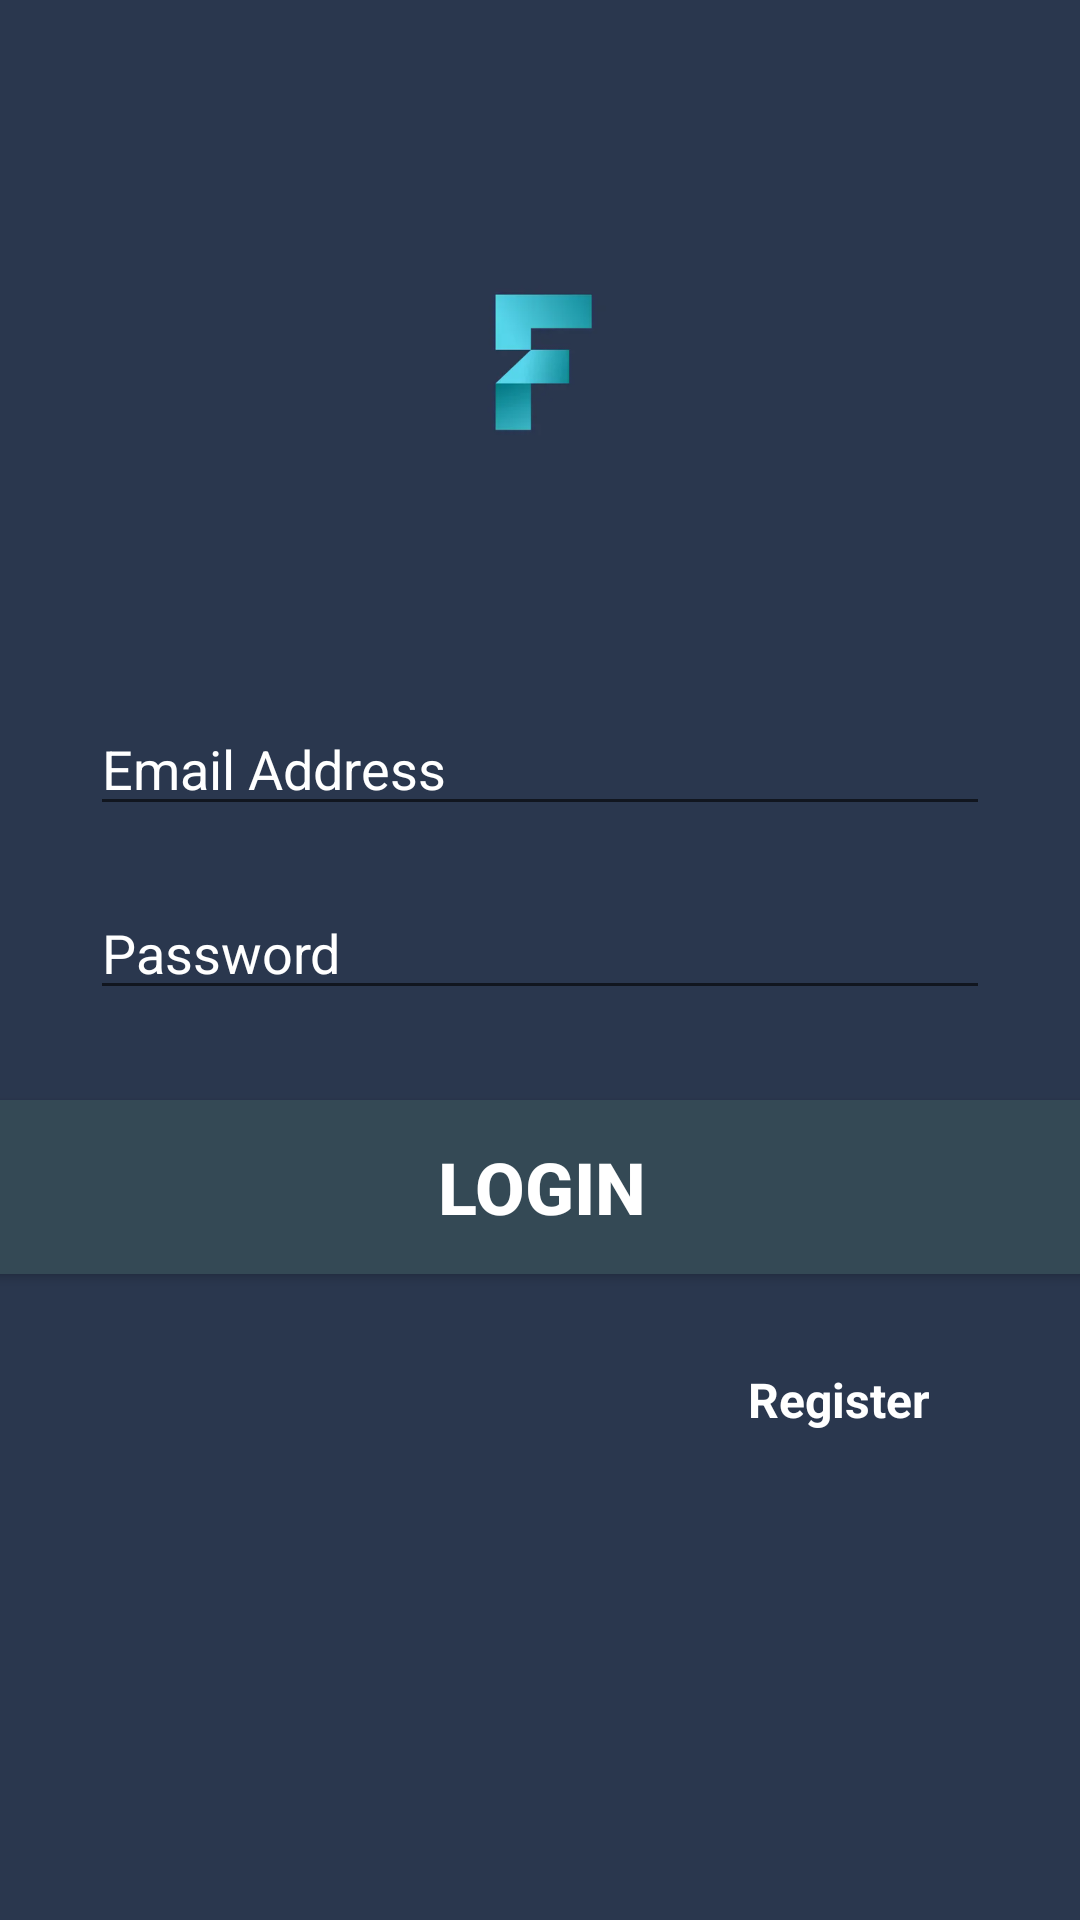

Write the Android layout XML for this screen, with the resource values it uses.
<!-- AndroidManifest.xml: application theme Theme.Testbro -->
<!-- res/layout/activity_main.xml -->
<?xml version="1.0" encoding="utf-8"?>
<androidx.constraintlayout.widget.ConstraintLayout xmlns:android="http://schemas.android.com/apk/res/android"
    xmlns:app="http://schemas.android.com/apk/res-auto"
    xmlns:tools="http://schemas.android.com/tools"
    android:layout_width="match_parent"
    android:layout_height="match_parent"
    android:background="@color/dark_background"
    tools:context=".MainActivity">

    <ImageView
        android:id="@+id/banner"
        android:layout_width="105dp"
        android:layout_height="110dp"
        android:layout_marginTop="64dp"
        android:fontFamily="sans-serif-black"
        android:src="@drawable/fifthbrologo"
        app:layout_constraintLeft_toLeftOf="parent"
        app:layout_constraintRight_toRightOf="parent"
        app:layout_constraintTop_toTopOf="parent" />

    <EditText
        android:id="@+id/email"
        android:layout_width="match_parent"
        android:layout_height="wrap_content"
        android:hint="Email Address"
        android:textColorHint="@color/white"
        android:textColor="@color/white"
        android:inputType="textEmailAddress"
        app:layout_constraintTop_toBottomOf="@id/banner"
        app:layout_constraintLeft_toLeftOf="parent"
        app:layout_constraintRight_toRightOf="parent"
        android:layout_marginLeft="30dp"
        android:layout_marginRight="30dp"
        android:layout_marginTop="60dp"
        />

    <EditText
        android:id="@+id/password"
        android:layout_width="match_parent"
        android:layout_height="wrap_content"
        android:hint="Password"
        android:inputType="textPassword"
        android:textColorHint="@color/white"
        android:textColor="@color/white"
        app:layout_constraintTop_toBottomOf="@id/email"
        app:layout_constraintLeft_toLeftOf="parent"
        app:layout_constraintRight_toRightOf="parent"
        android:layout_marginTop="20dp"
        android:layout_marginLeft="30dp"
        android:layout_marginRight="30dp"
        />

    <Button
        android:id="@+id/login"
        android:layout_width="380dp"
        android:layout_height="70dp"
        android:backgroundTint="@color/blue_middle_ground"
        android:text="Login"
        android:textColor="@color/white"
        android:textSize="24sp"
        android:textStyle="bold"
        app:layout_constraintTop_toBottomOf="@id/password"
        app:layout_constraintLeft_toLeftOf="parent"
        app:layout_constraintRight_toRightOf="parent"
        android:layout_marginTop="24dp"
        />

    <TextView
        android:id="@+id/register"
        android:layout_width="wrap_content"
        android:layout_height="wrap_content"
        android:text="Register"
        android:textSize="16sp"
        android:textStyle="bold"
        android:textColor="@color/white"
        app:layout_constraintTop_toBottomOf="@id/login"
        app:layout_constraintRight_toRightOf="parent"
        android:layout_marginTop="25dp"
        android:layout_marginRight="50dp"
        />


</androidx.constraintlayout.widget.ConstraintLayout>
<!-- resources referenced by this layout -->
<resources>
  <color name="blue_middle_ground">#344955</color>
  <color name="dark_background">#2A374E</color>
  <color name="white">#FFFFFFFF</color>
  <!-- drawable fifthbrologo: png bitmap (drawable, 39017 bytes) -->
  <style name="Theme.Testbro" parent="Theme.MaterialComponents.DayNight.DarkActionBar">
          
          <item name="colorPrimary">@color/dark_background</item>
          <item name="colorPrimaryVariant">@color/dark_background</item>
          <item name="colorOnPrimary">@color/white</item>
          
          <item name="colorSecondary">@color/teal_200</item>
          <item name="colorSecondaryVariant">@color/teal_700</item>
          <item name="colorOnSecondary">@color/black</item>
          
          <item name="android:statusBarColor" tools:targetApi="l">?attr/colorPrimaryVariant</item>
          
      </style>
  <color name="teal_200">#FF03DAC5</color>
  <color name="teal_700">#FF018786</color>
  <color name="black">#FF000000</color>
</resources>
